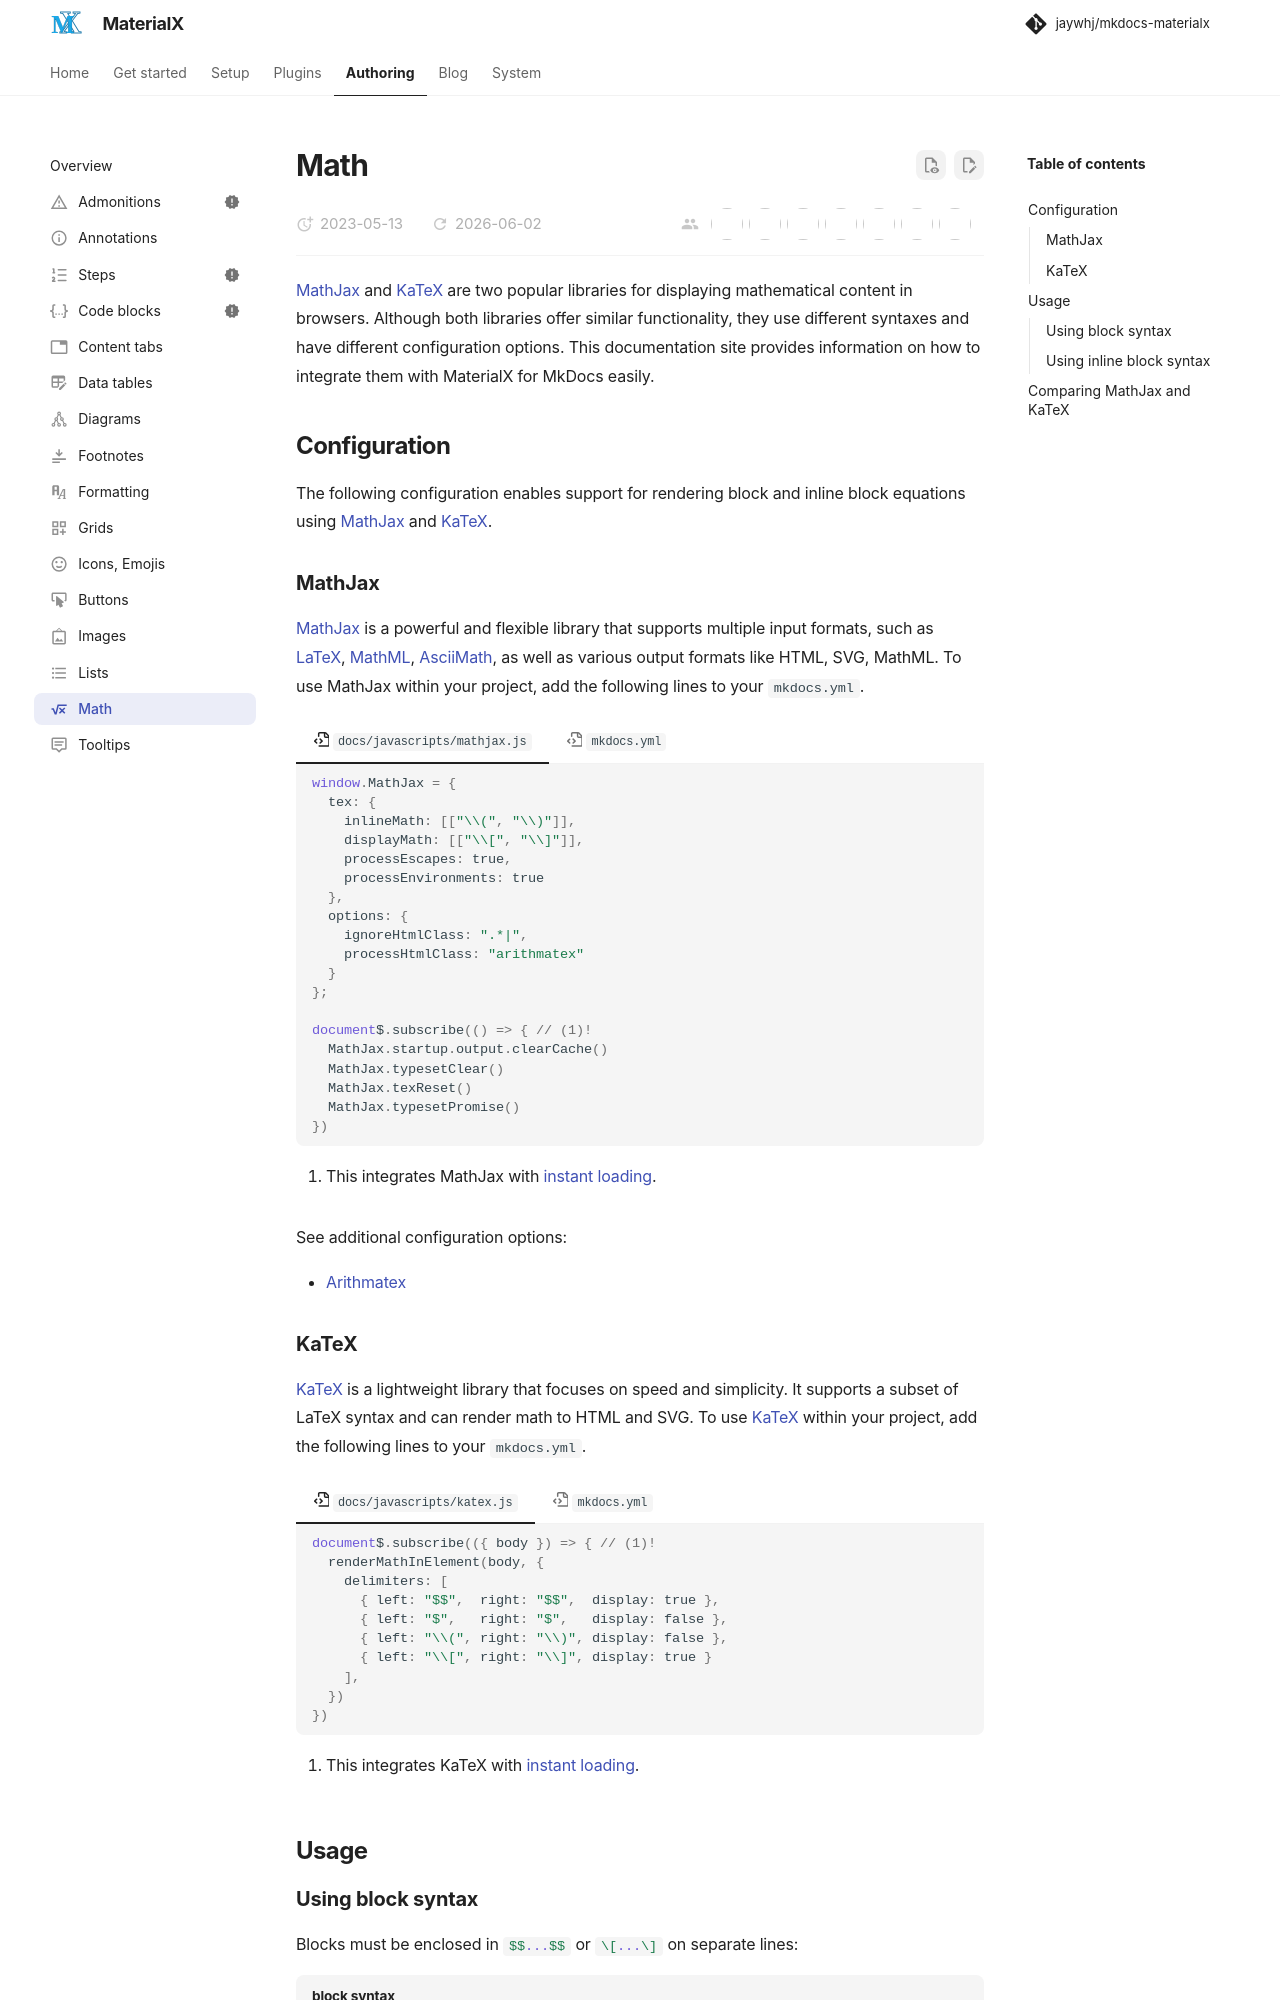

repository: jaywhj/mkdocs-materialx · page: reference/math.html · generator: mkdocs

---
icon: material/square-root
---

# Math

[MathJax] and [KaTeX] are two popular libraries for displaying
mathematical content in browsers. Although both libraries offer similar
functionality, they use different syntaxes and have different configuration
options. This documentation site provides information on how to integrate them
with MaterialX for MkDocs easily.

  [MathJax]: https://www.mathjax.org/
  [LaTeX]: https://en.wikibooks.org/wiki/LaTeX/Mathematics
  [MathML]: https://en.wikipedia.org/wiki/MathML
  [AsciiMath]: http://asciimath.org/
  [KaTeX]: https://katex.org/


## Configuration

The following configuration enables support for rendering block and
inline block equations using [MathJax] and [KaTeX].

### MathJax

[MathJax] is a powerful and flexible library that supports multiple input formats,
such as [LaTeX], [MathML], [AsciiMath], as well as various output formats like
HTML, SVG, MathML. To use MathJax within your project, add the following lines
to your `mkdocs.yml`.

=== ":octicons-file-code-16: `docs/javascripts/mathjax.js`"

    ``` js
    window.MathJax = {
      tex: {
        inlineMath: [["\\(", "\\)"]],
        displayMath: [["\\[", "\\]"]],
        processEscapes: true,
        processEnvironments: true
      },
      options: {
        ignoreHtmlClass: ".*|",
        processHtmlClass: "arithmatex"
      }
    };

    document$.subscribe(() => { // (1)!
      MathJax.startup.output.clearCache()
      MathJax.typesetClear()
      MathJax.texReset()
      MathJax.typesetPromise()
    })
    ```

    1. This integrates MathJax with [instant loading].

=== ":octicons-file-code-16: `mkdocs.yml`"

    ``` yaml
    markdown_extensions:
      - pymdownx.arithmatex:
          generic: true

    extra_javascript:
      - javascripts/mathjax.js
      - https://unpkg.com/mathjax@3/es5/tex-mml-chtml.js
    ```

See additional configuration options:

- [Arithmatex]

  [Arithmatex]: ../setup/extensions/python-markdown-extensions.md#arithmatex
  [instant loading]: ../setup/setting-up-navigation.md#instant-loading

<script id="MathJax-script" async src="https://unpkg.com/mathjax@3/es5/tex-mml-chtml.js"></script>
<script>
  window.MathJax = {
    tex: {
      inlineMath: [["\\(", "\\)"]],
      displayMath: [["\\[", "\\]"]],
      processEscapes: true,
      processEnvironments: true
    },
    options: {
      ignoreHtmlClass: ".*|",
      processHtmlClass: "arithmatex"
    }
  };
</script>
